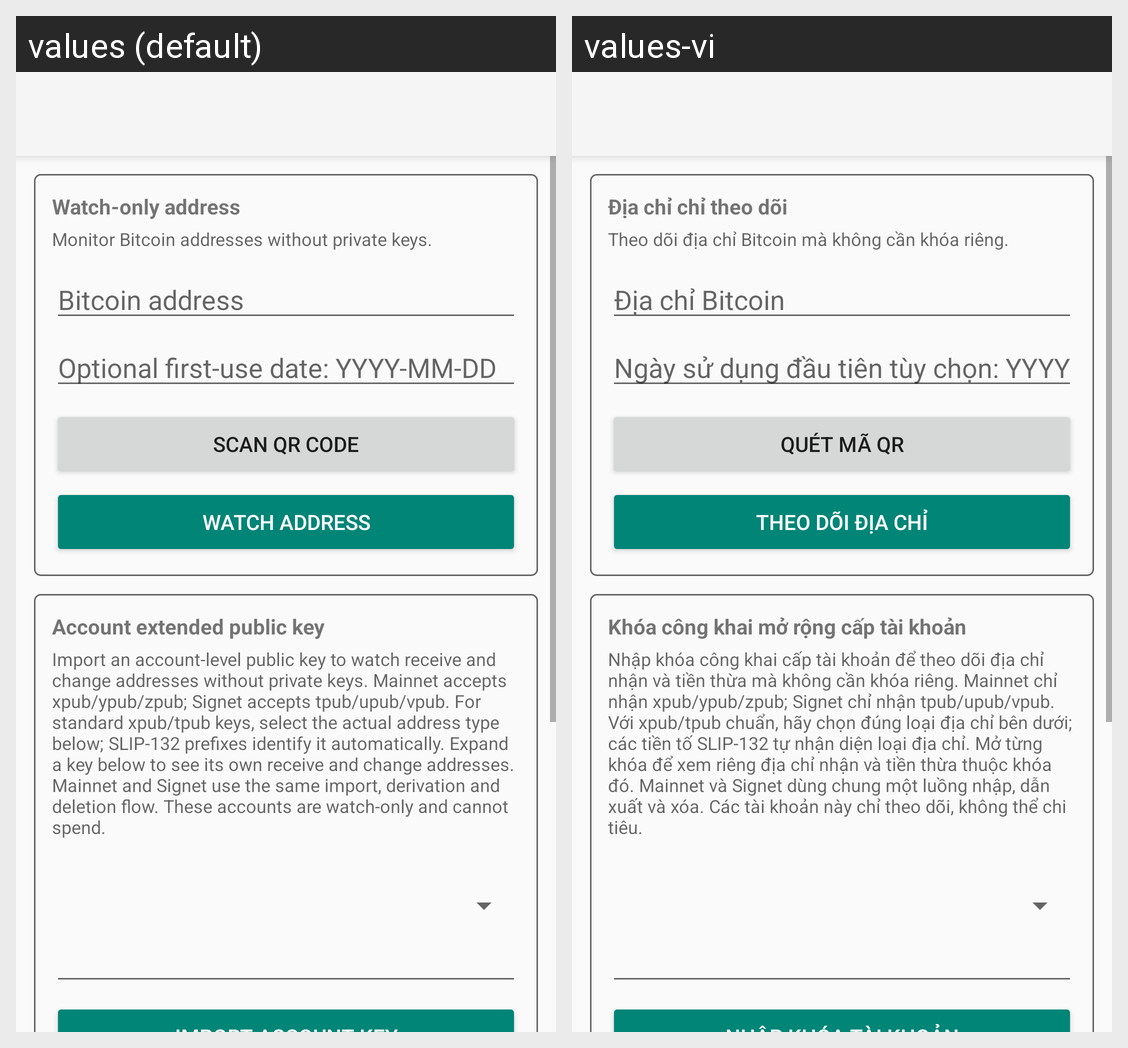

This grid shows one Android layout under two languages. Give, for every string resource on the screen, its name, the default text and each shown locale's text.
Android screen res/layout/activity_watch_only_wallet.xml rendered under 2 locales, left to right: values (default), values-vi. Device: Nexus 5 (rendered at 1080×1920; each locale shown at half size, 540×960, under a caption strip naming it); theme AppTheme.
Strings drawn on this screen, with the default value and each locale's value (text and hints the layout hard-codes, and strings that could not be matched under every locale, appear in the picture but are not listed):

watch_only_title
  values: Watch-only address
  values-vi: Địa chỉ chỉ theo dõi

watch_only_tools_subtitle
  values: Monitor Bitcoin addresses without private keys.
  values-vi: Theo dõi địa chỉ Bitcoin mà không cần khóa riêng.

watch_address_hint
  values: Bitcoin address
  values-vi: Địa chỉ Bitcoin

watch_address_date_hint
  values: Optional first-use date: YYYY-MM-DD
  values-vi: Ngày sử dụng đầu tiên tùy chọn: YYYY-MM-DD

scan_watch_address_qr
  values: SCAN QR CODE
  values-vi: QUÉT MÃ QR

add_watch_address
  values: WATCH ADDRESS
  values-vi: THEO DÕI ĐỊA CHỈ

account_xpub_title
  values: Account extended public key
  values-vi: Khóa công khai mở rộng cấp tài khoản

account_xpub_subtitle
  values: Import an account-level public key to watch receive and change addresses without private keys. Mainnet accepts xpub/ypub/zpub; Signet accepts tpub/upub/vpub. For standard xpub/tpub keys, select the actual address type below; SLIP-132 prefixes identify it automatically. Expand a key below to see its own receive and change addresses. Mainnet and Signet use the same import, derivation and deletion …[clipped]
  values-vi: Nhập khóa công khai cấp tài khoản để theo dõi địa chỉ nhận và tiền thừa mà không cần khóa riêng. Mainnet chỉ nhận xpub/ypub/zpub; Signet chỉ nhận tpub/upub/vpub. Với xpub/tpub chuẩn, hãy chọn đúng loại địa chỉ bên dưới; các tiền tố SLIP-132 tự nhận diện loại địa chỉ. Mở từng khóa để xem riêng địa chỉ nhận và tiền thừa thuộc khóa đó. Mainnet và Signet dùng chung một luồng nhập, dẫn xuất và xóa. …[clipped]
